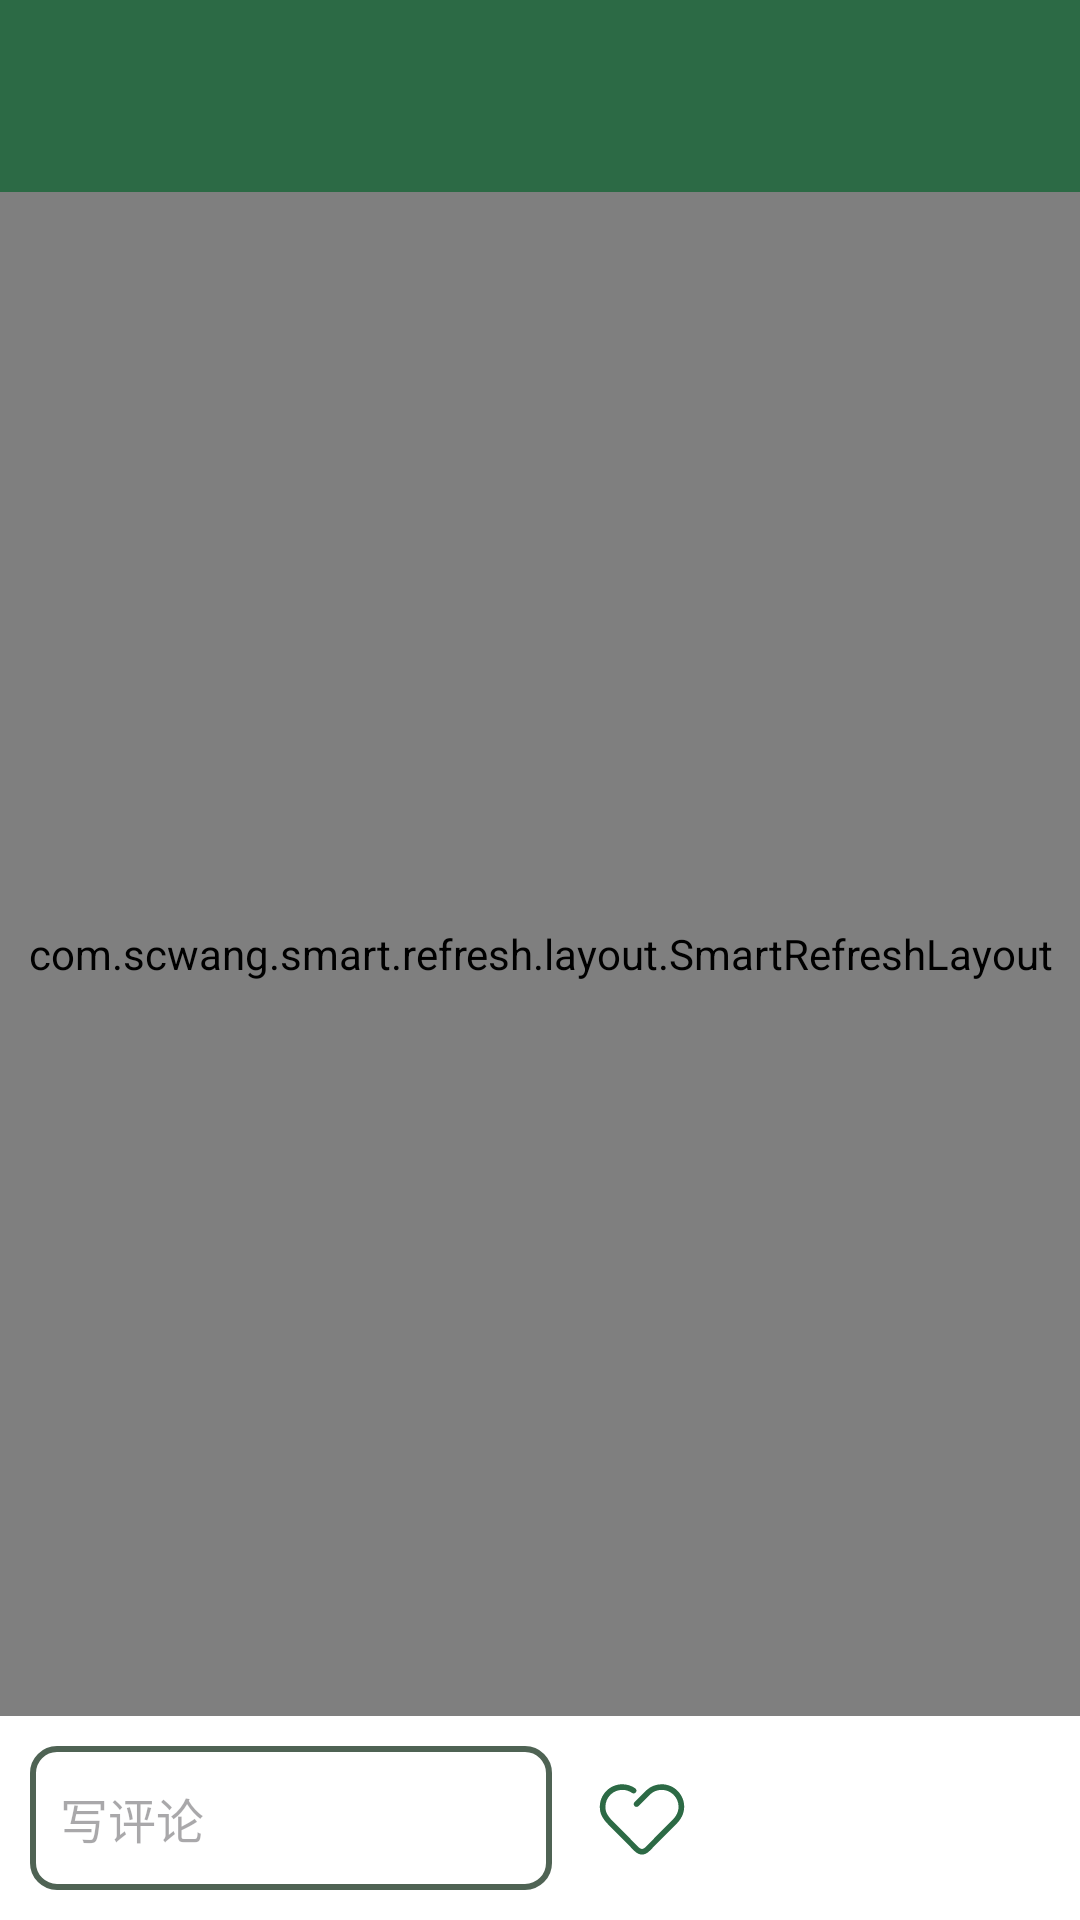

Reconstruct the res/layout file that produces this screen, plus the resources it refers to.
<!-- AndroidManifest.xml: application theme Theme.EBook -->
<!-- res/layout/page_function.xml -->
<?xml version="1.0" encoding="utf-8"?>
<layout xmlns:tools="http://schemas.android.com/tools"
    xmlns:android="http://schemas.android.com/apk/res/android"
    xmlns:app="http://schemas.android.com/apk/res-auto">
    <data>
        <variable
            name="title"
            type="String" />
        <variable
            name="commentCount"
            type="String" />
        <variable
            name="likeCount"
            type="String" />
    </data>

    <androidx.constraintlayout.widget.ConstraintLayout
        android:id="@+id/activity"
        android:layout_width="match_parent"
        android:layout_height="match_parent"
        tools:context=".view.function.FunctionActivity">
        <com.google.android.material.appbar.AppBarLayout
            android:id="@+id/appbar_layout"
            android:layout_width="match_parent"
            android:layout_height="wrap_content"
            app:layout_constraintTop_toTopOf="parent">
            <com.google.android.material.appbar.MaterialToolbar
                android:id="@+id/appbar"
                style="@style/EBook.MaterialToolbar"
                android:layout_width="match_parent"
                android:layout_height="wrap_content"
                android:minHeight="?attr/actionBarSize"
                app:navigationIcon="@drawable/ic_back_white"
                app:title="@{title}" />
        </com.google.android.material.appbar.AppBarLayout>

        <com.scwang.smart.refresh.layout.SmartRefreshLayout
            android:id="@+id/function_refresh_layout"
            android:layout_width="0dp"
            android:layout_height="0dp"
            app:layout_constraintBottom_toTopOf="@+id/constraintLayout"
            app:layout_constraintEnd_toEndOf="parent"
            app:layout_constraintStart_toStartOf="parent"
            app:layout_constraintTop_toBottomOf="@+id/appbar_layout">

            <com.scwang.smart.refresh.header.ClassicsHeader
                android:layout_width="match_parent"
                android:layout_height="wrap_content"
                app:srlEnableNestedScrolling="true" >

            </com.scwang.smart.refresh.header.ClassicsHeader>

            <ScrollView
                android:layout_width="match_parent"
                android:layout_height="match_parent">

                <LinearLayout
                    android:layout_width="match_parent"
                    android:layout_height="match_parent"
                    android:orientation="vertical"
                    android:padding="15dp">

                    <TextView
                        android:id="@+id/function_tv_content"
                        android:layout_width="match_parent"
                        android:layout_height="match_parent"
                        android:background="@drawable/ebook_card_white"
                        android:padding="15dp"
                        android:paddingEnd="15dp"
                        app:layout_constraintBottom_toTopOf="@+id/constraintLayout"
                        app:layout_constraintEnd_toEndOf="parent"
                        app:layout_constraintStart_toStartOf="parent"
                        app:layout_constraintTop_toBottomOf="@+id/appbar_layout" />

                </LinearLayout>
            </ScrollView>
        </com.scwang.smart.refresh.layout.SmartRefreshLayout>

        <androidx.constraintlayout.widget.ConstraintLayout
            android:id="@+id/constraintLayout"
            android:layout_width="0dp"
            android:layout_height="wrap_content"
            android:background="@color/white"
            app:layout_constraintBottom_toBottomOf="parent"
            app:layout_constraintEnd_toEndOf="parent"
            app:layout_constraintHorizontal_bias="1.0"
            app:layout_constraintStart_toStartOf="parent"
            app:layout_constraintTop_toBottomOf="@+id/function_refresh_layout">

            <TextView
                android:id="@+id/function_tv_comment"
                android:layout_width="0dp"
                android:layout_height="48dp"
                android:layout_marginStart="10dp"
                android:layout_marginTop="10dp"
                android:layout_marginEnd="15dp"
                android:layout_marginBottom="10dp"
                android:background="@drawable/ebook_card_white_border"
                android:ems="10"
                android:enabled="false"
                android:focusable="true"
                android:focusableInTouchMode="true"
                android:gravity="center_vertical"
                android:hint="@string/write_comment"
                android:inputType="text"
                android:paddingLeft="10dp"
                android:textSize="16sp"
                app:layout_constraintBottom_toBottomOf="parent"
                app:layout_constraintEnd_toStartOf="@+id/function_img_like"
                app:layout_constraintHorizontal_bias="0.0"
                app:layout_constraintStart_toStartOf="parent"
                app:layout_constraintTop_toTopOf="parent"
                app:layout_constraintVertical_bias="0.0" />

            <ImageView
                android:id="@+id/function_img_comment"
                android:layout_width="30dp"
                android:layout_height="30dp"
                android:layout_marginEnd="3dp"
                app:layout_constraintBottom_toBottomOf="parent"
                app:layout_constraintEnd_toStartOf="@+id/function_tv_comment_count"
                app:layout_constraintTop_toTopOf="parent"
                app:srcCompat="@drawable/ic_comment_primary" />

            <ImageView
                android:id="@+id/function_img_like"
                android:layout_width="30dp"
                android:layout_height="30dp"
                android:layout_marginEnd="3dp"
                app:layout_constraintBottom_toBottomOf="parent"
                app:layout_constraintEnd_toStartOf="@+id/function_tv_like_count"
                app:layout_constraintTop_toTopOf="parent"
                app:srcCompat="@drawable/ic_like_primary" />

            <TextView
                android:id="@+id/function_tv_comment_count"
                android:layout_width="40dp"
                android:layout_height="wrap_content"
                android:layout_marginEnd="10dp"
                android:gravity="center_vertical"
                android:text="@{commentCount}"
                android:textColor="@color/ebook_primary"
                android:textSize="16sp"
                app:layout_constraintBottom_toBottomOf="parent"
                app:layout_constraintEnd_toEndOf="parent"
                app:layout_constraintTop_toTopOf="parent" />

            <TextView
                android:id="@+id/function_tv_like_count"
                android:layout_width="40dp"
                android:layout_height="wrap_content"
                android:layout_marginEnd="5dp"
                android:gravity="center_vertical"
                android:text="@{likeCount}"
                android:textColor="@color/ebook_primary"
                android:textSize="16sp"
                app:layout_constraintBottom_toBottomOf="parent"
                app:layout_constraintEnd_toStartOf="@+id/function_img_comment"
                app:layout_constraintTop_toTopOf="parent" />
        </androidx.constraintlayout.widget.ConstraintLayout>
    </androidx.constraintlayout.widget.ConstraintLayout>
</layout>
<!-- resources referenced by this layout -->
<resources>
  <color name="ebook_primary">#2C6A45</color>
  <color name="white">#FFFFFF</color>
  <!-- drawable ebook_card_white (drawable) -->
  <?xml version="1.0" encoding="utf-8"?>
  <shape xmlns:android="http://schemas.android.com/apk/res/android">
      <solid android:color="@color/white" />
      <corners android:radius="10dp" />
  
  </shape>
  <!-- drawable ebook_card_white_border (drawable) -->
  <?xml version="1.0" encoding="utf-8"?>
  <shape xmlns:android="http://schemas.android.com/apk/res/android">
      <solid android:color="@color/white" />
      <corners android:radius="8dp" />
      <stroke android:color="@color/ebook_secondary" android:width="2dp"/>
  </shape>
  <string name="write_comment">写评论</string>
  <style name="EBook.MaterialToolbar">
          <item name="android:background">@color/ebook_primary</item>
          <item name="titleTextColor">@color/ebook_onPrimary</item>
      </style>
  <color name="ebook_secondary">#4F6354</color>
  <color name="ebook_onPrimary">#FFFFFF</color>
  <color name="ebook_primaryContainer">#B0F1C2</color>
  <color name="ebook_onPrimaryContainer">#00210F</color>
  <color name="ebook_onSecondary">#FFFFFF</color>
  <color name="ebook_secondaryContainer">#D1E8D4</color>
  <color name="ebook_onSecondaryContainer">#0D1F13</color>
  <color name="ebook_tertiary">#3B6470</color>
  <color name="ebook_onTertiary">#FFFFFF</color>
  <color name="ebook_tertiaryContainer">#BEEAF7</color>
  <color name="ebook_onTertiaryContainer">#001F26</color>
  <color name="ebook_error">#BA1A1A</color>
  <color name="ebook_onError">#FFFFFF</color>
  <color name="ebook_errorContainer">#FFDAD6</color>
  <color name="ebook_onErrorContainer">#410002</color>
  <color name="ebook_background">#EEEEEE</color>
  <color name="ebook_onBackground">#181D19</color>
  <color name="ebook_surface">#F6FBF3</color>
  <color name="ebook_onSurface">#181D19</color>
  <color name="ebook_surfaceVariant">#DCE5DB</color>
  <color name="ebook_onSurfaceVariant">#414942</color>
  <color name="ebook_outline">#A6A6A6</color>
  <color name="ebook_outlineVariant">#C0C9BF</color>
  <color name="ebook_inverseSurface">#2C322D</color>
  <color name="ebook_inverseOnSurface">#EDF2EB</color>
  <color name="ebook_inversePrimary">#95D5A8</color>
  <color name="ebook_primaryFixed">#B0F1C2</color>
  <color name="ebook_onPrimaryFixed">#00210F</color>
  <color name="ebook_primaryFixedDim">#95D5A8</color>
  <color name="ebook_onPrimaryFixedVariant">#0F512F</color>
  <color name="ebook_secondaryFixed">#D1E8D4</color>
  <color name="ebook_onSecondaryFixed">#0D1F13</color>
  <color name="ebook_secondaryFixedDim">#B6CCB9</color>
  <color name="ebook_onSecondaryFixedVariant">#384B3D</color>
  <color name="ebook_tertiaryFixed">#BEEAF7</color>
  <color name="ebook_onTertiaryFixed">#001F26</color>
  <color name="ebook_tertiaryFixedDim">#A3CDDA</color>
  <color name="ebook_onTertiaryFixedVariant">#214C57</color>
  <color name="ebook_surfaceDim">#D6DBD4</color>
  <color name="ebook_surfaceBright">#F6FBF3</color>
  <color name="ebook_surfaceContainerLowest">#FFFFFF</color>
  <color name="ebook_surfaceContainerLow">#F0F5EE</color>
  <color name="ebook_surfaceContainer">#EAEFE8</color>
  <color name="ebook_surfaceContainerHigh">#E5EAE2</color>
  <color name="ebook_surfaceContainerHighest">#DFE4DD</color>
</resources>
